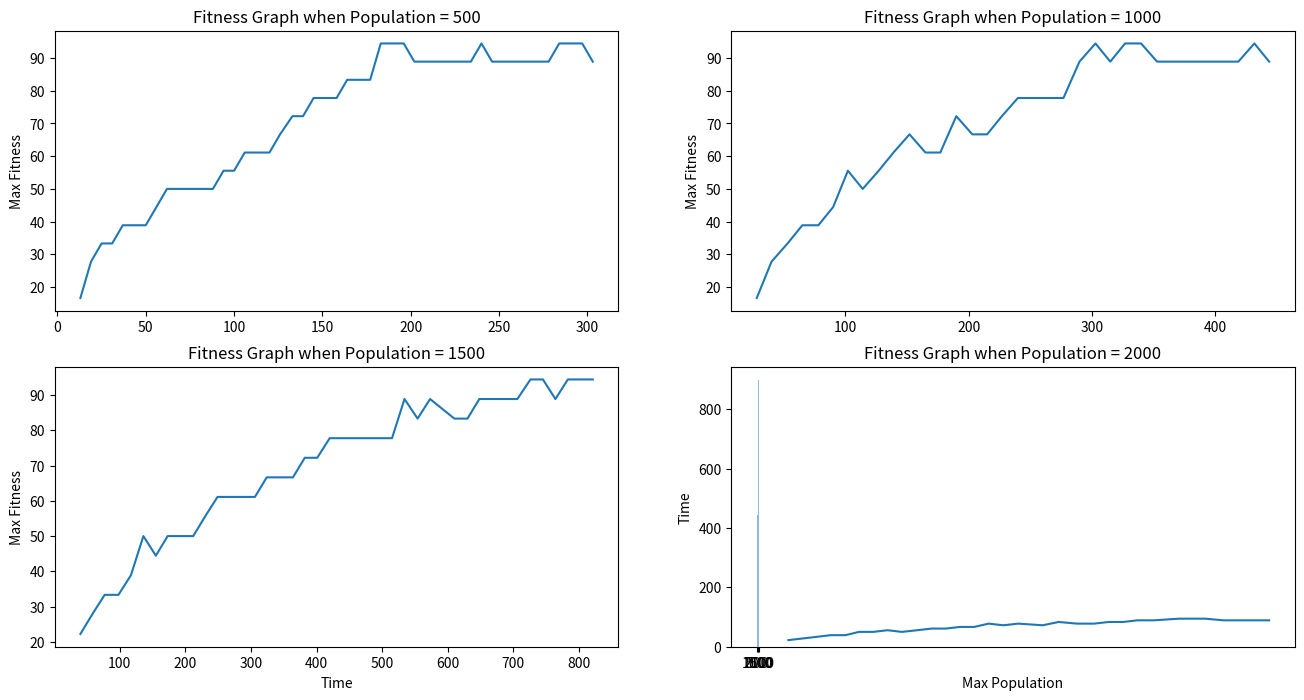

Reproduce this figure in Python.
import matplotlib.pyplot as plt
import numpy as np
import random
import time

def new_character():
    temp = random.randint(64, 90)
    if temp == 64:
        return chr(32)
    if random.random() > 0.5:
        temp += 32
    return chr(temp)


class Population:
    def __init__(self, target, max_pop, mutation_rate):
        self.target = target
        self.max_pop = max_pop
        self.mutation_rate = mutation_rate
        self.population_array = np.array([])
        self.mating_pool = []
        self.finished = False
        self.generation = 0

        for i in range(max_pop):
            self.population_array = np.append(self.population_array, DNA(len(self.target)))

    def calc_fitness(self):
        for i in range(self.max_pop):
            self.population_array[i].calc_fitness(self.target)

    def natural_selection(self):  # aka generating mating pool
        self.mating_pool = []
        max_fitness = 0

        for i in range(self.max_pop):
            if self.population_array[i].fitness > max_fitness:
                max_fitness = self.population_array[i].fitness

        for i in range(self.max_pop):
            n = int((self.population_array[i].fitness / max_fitness) * len(self.target))
            for j in range(n):
                self.mating_pool.append(self.population_array[i])
        return max_fitness

    def refill_population(self):
        for i in range(0, self.max_pop):
            gene_a = random.choice(self.mating_pool)
            gene_b = random.choice(self.mating_pool)

            gene_child = gene_a.crossover(gene_b)
            gene_child.mutate(self.mutation_rate)
            self.population_array[i] = gene_child
        self.generation += 1

    def evaluate(self):
        max_fitness = 0
        index = 0
        for i in range(self.max_pop):
            if self.population_array[i].fitness > max_fitness:
                max_fitness = self.population_array[i].fitness
                index = i

        if max_fitness == 1:
            self.finished = True

        return self.population_array[index].genes

    def average_fitness(self):
        total_fitness = 0
        for i in range(0, self.max_pop):
            total_fitness += self.population_array[i].fitness
        return total_fitness / self.max_pop

    def fully_evolved(self):
        print("\nTarget String : " + self.target)
        print("Total Population : " + str(self.max_pop))
        print("Mutation Rate : " + str(self.mutation_rate))
        print("Average Fitness : " + str("{:0.5f}".format(self.average_fitness())))
        print("Total Generations : " + str(self.generation))


class DNA:
    def __init__(self, target_length):
        self.genes = []  # Or also known as the array of characters
        self.fitness = 0

        for i in range(target_length):
            self.genes.append(new_character())

    def calc_fitness(self, target):
        self.fitness = 0
        for i in range(len(target)):
            if self.genes[i] == target[i]:
                self.fitness += 1
        self.fitness /= len(target)
        # self.fitness = self.fitness ** len(target)

    def crossover(self, gene_b):
        child = DNA(len(gene_b.genes))

        midpoint = random.randint(0, len(gene_b.genes))
        for i in range(len(gene_b.genes)):
            if i < midpoint:
                child.genes[i] = self.genes[i]
            else:
                child.genes[i] = gene_b.genes[i]

        return child

    def mutate(self, mutation_rate):
        for i in range(len(self.genes)):
            if random.random() < mutation_rate:
                self.genes[i] = new_character()


if __name__ == "__main__":
    target = "To Be Or Not To Be"
    max_pop = [500, 1000, 1500, 2000]
    mutationRate = 0.01
    time_array_bar = []
    fig = plt.figure(figsize=(16,8))
    
    for i in range (0, 4):
        time_array = []
        fitness_array = []

        millis = int(time.time() * 1000)
        my_algorithm = Population(target, max_pop[i], mutationRate)
        my_algorithm.calc_fitness()

        while not my_algorithm.finished:
            max_fitness = my_algorithm.natural_selection()  # aka generating mating pool according to probability
            my_algorithm.refill_population()
            my_algorithm.calc_fitness()
            print(str(" ".join(my_algorithm.evaluate())))

            fitness_array.append(max_fitness * 100)
            time_array.append(int(time.time() * 1000) - millis)


        fig.add_subplot(int("22" + str(i+1)))
        plt.plot(time_array, fitness_array)   
        if i > 1:
            plt.xlabel('Time') 
        plt.ylabel('Max Fitness')
        plt.title('Fitness Graph when Population = ' + str(max_pop[i]))

        my_algorithm.fully_evolved()
        print("Total Time : " + str(int(time.time() * 1000) - millis))
        time_array_bar.append(time_array[-1])

    plt.show() 

    print(time_array_bar)
    print(max_pop)

    plt.xlabel("Max Population")
    plt.ylabel("Time")
    plt.bar(range(4), time_array_bar, align='center', alpha=0.5)
    plt.xticks(range(4), max_pop)
    plt.show()